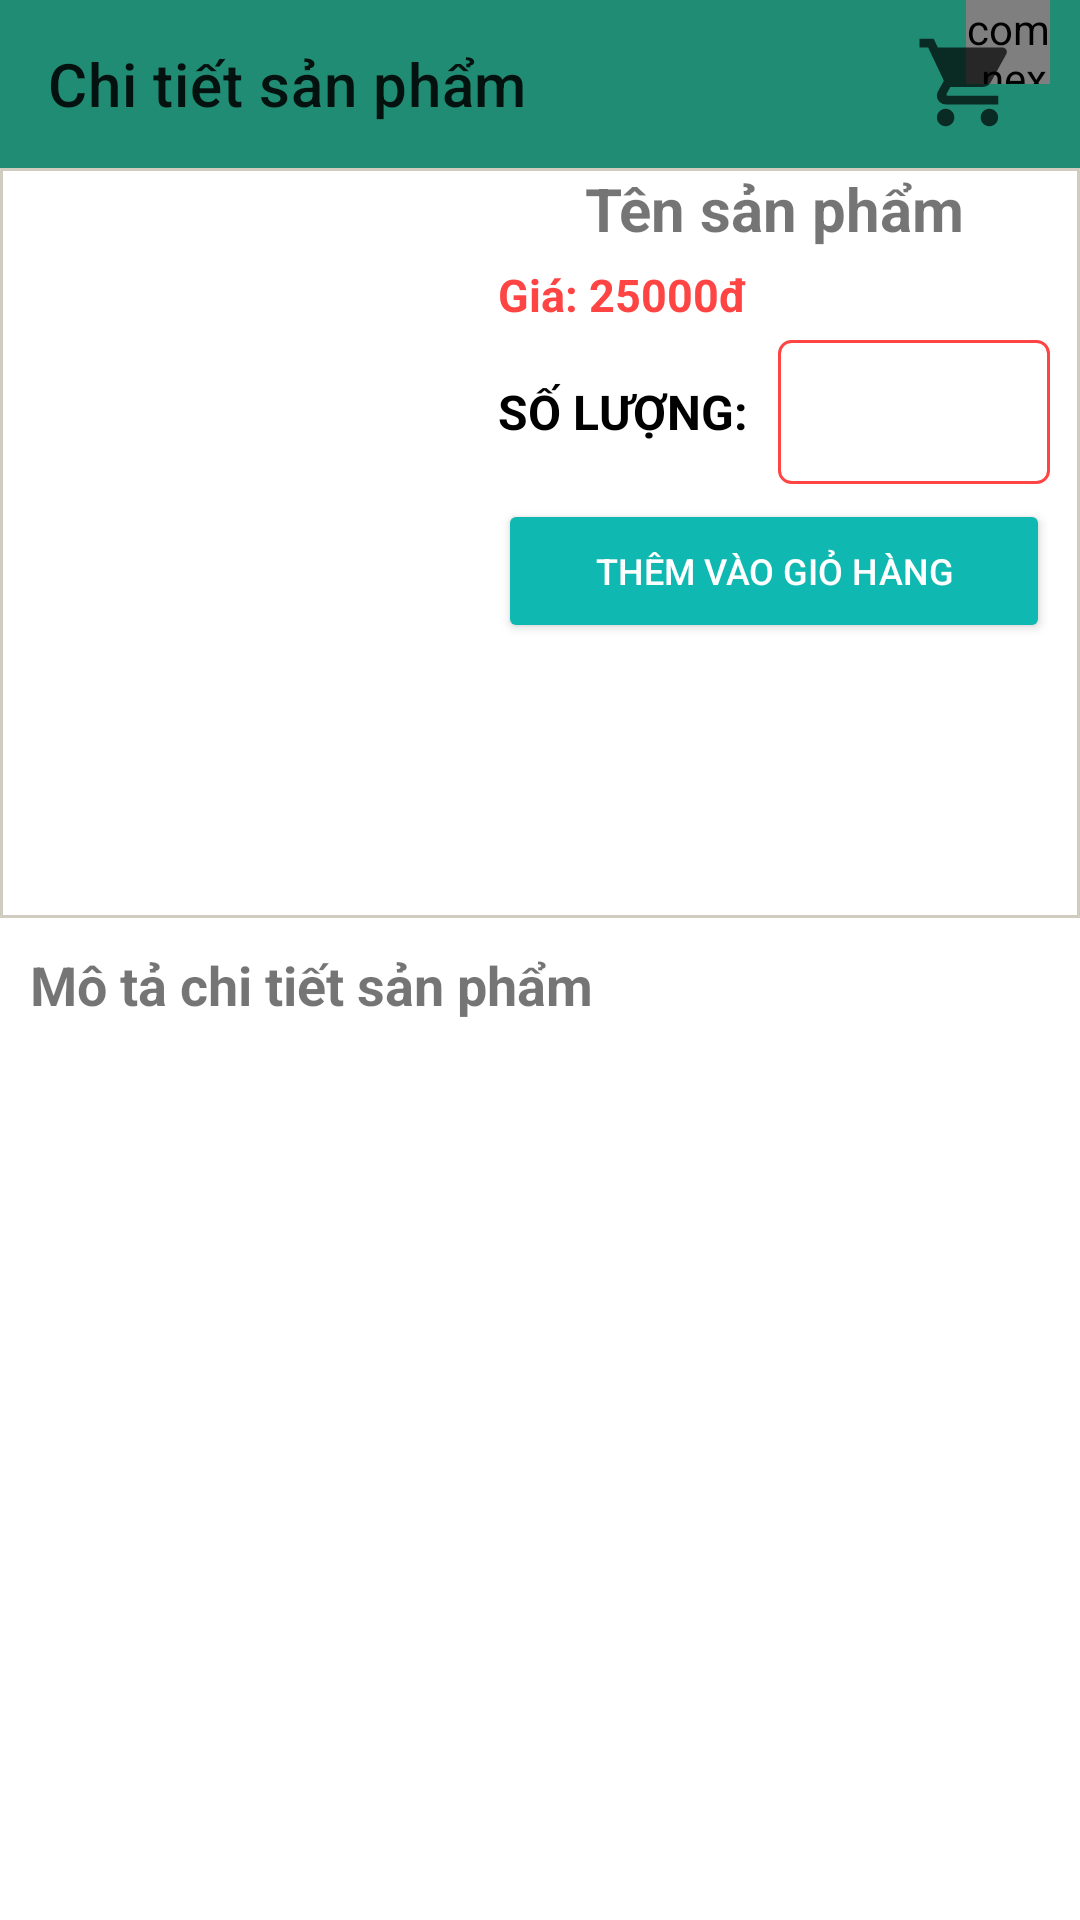

This screen was rendered from an Android layout file. Write that file and the resources it references.
<!-- AndroidManifest.xml: application theme Theme.BTL_banquanao -->
<!-- res/layout/activity_chi_tiet.xml -->
<?xml version="1.0" encoding="utf-8"?>
<androidx.constraintlayout.widget.ConstraintLayout xmlns:android="http://schemas.android.com/apk/res/android"
    xmlns:app="http://schemas.android.com/apk/res-auto"
    xmlns:tools="http://schemas.android.com/tools"
    android:id="@+id/main"
    android:layout_width="match_parent"
    android:layout_height="match_parent"
    tools:context=".Activity.ChiTietActivity"
    android:fitsSystemWindows="true">
    <androidx.appcompat.widget.Toolbar
        android:id="@+id/toolbarchitiet"
        android:background="#218c74"
        app:title="Chi tiết sản phẩm"
        app:layout_constraintTop_toTopOf="parent"
        android:layout_width="match_parent"
        android:layout_height="?attr/actionBarSize">
        <FrameLayout
            android:id="@+id/framegiohang"
            android:layout_marginRight="10dp"
            android:layout_gravity="right"
            android:layout_width="45dp"
            android:layout_height="?attr/actionBarSize">
            <com.nex3z.notificationbadge.NotificationBadge
                android:id="@+id/menu_sl"
                android:layout_gravity="top|right"
                android:layout_width="28dp"
                android:layout_height="28dp"/>
            <ImageView
                android:layout_marginTop="10dp"
                android:src="@drawable/ic_cart_24"
                android:layout_width="35dp"
                android:layout_height="35dp"/>
        </FrameLayout>
    </androidx.appcompat.widget.Toolbar>

    <LinearLayout
        android:id="@+id/layout1"
        android:layout_marginTop="0dp"
        android:orientation="horizontal"
        app:layout_constraintTop_toBottomOf="@+id/toolbarchitiet"
        android:layout_width="match_parent"
        android:layout_height="250dp"
        android:background="@drawable/spinner1">
        <ImageView
            android:id="@+id/imgchitiet"
            android:layout_marginStart="1dp"
            android:src="@drawable/iconnew_h512"
            android:layout_width="150dp"
            android:layout_height="200dp"/>
        <LinearLayout
            android:orientation="vertical"
            android:layout_marginLeft="5dp"
            android:layout_width="match_parent"
            android:layout_height="match_parent">
            <TextView
                android:id="@+id/txttensp"
                android:textSize="20sp"
                android:textStyle="bold"
                android:gravity="center"
                android:text="Tên sản phẩm"
                android:layout_width="match_parent"
                android:layout_height="wrap_content"/>
            <TextView
                android:id="@+id/txtgiasp"
                android:layout_marginTop="5dp"
                android:layout_marginLeft="10dp"
                android:textColor="@android:color/holo_red_light"
                android:textSize="15sp"
                android:textStyle="bold"
                android:text="@string/gi_25000"
                android:layout_width="match_parent"
                android:layout_height="wrap_content"/>
            <LinearLayout
                android:orientation="horizontal"
                android:layout_width="match_parent"
                android:layout_height="wrap_content"
                android:layout_marginTop="5dp"
                android:layout_marginLeft="10dp"
                android:layout_marginRight="10dp">

                <TextView
                    android:id="@+id/txtsize"
                    android:layout_width="wrap_content"
                    android:layout_height="wrap_content"
                    android:textSize="16sp"
                    android:textStyle="bold"
                    android:text="SỐ LƯỢNG:"
                    android:textColor="@color/black"
                    android:layout_gravity="center_vertical" />

                <Spinner
                    android:id="@+id/spinner"
                    android:layout_width="0dp"
                    android:layout_height="wrap_content"
                    android:layout_marginStart="10dp"
                    android:layout_marginEnd="0dp"
                    android:layout_weight="1"
                    android:background="@drawable/spinner"
                    android:gravity="center"
                    android:minHeight="48dp" />
            </LinearLayout>











            <Button
                android:id="@+id/btnthemvaogiohang"
                android:layout_marginStart="10dp"
                android:layout_marginEnd="10dp"
                android:layout_marginTop="5dp"
                android:backgroundTint="#0fb9b1"
                android:textSize="12sp"
                android:textColor="@color/white"
                android:text="@string/th_m_v_o_gi_h_ng"
                android:layout_width="match_parent"
                android:layout_height="wrap_content"/>
        </LinearLayout>
    </LinearLayout>
    <LinearLayout
        android:orientation="vertical"
        android:layout_marginTop="5dp"
        app:layout_constraintTop_toBottomOf="@+id/layout1"
        app:layout_constraintBottom_toBottomOf="parent"
        android:layout_width="match_parent"
        android:layout_height="0dp">
        <TextView
            android:layout_marginTop="5dp"
            android:layout_marginLeft="10dp"
            android:textSize="18sp"
            android:textStyle="bold"
            android:text="Mô tả chi tiết sản phẩm"
            android:layout_width="match_parent"
            android:layout_height="wrap_content"/>
        <ScrollView
            android:layout_width="match_parent"
            android:layout_height="wrap_content">
            <TextView
                android:id="@+id/txtmotachitiet"
                android:layout_marginTop="5dp"
                android:layout_marginLeft="10dp"
                android:layout_width="match_parent"
                android:layout_height="wrap_content"/>
        </ScrollView>
    </LinearLayout>
</androidx.constraintlayout.widget.ConstraintLayout>
<!-- resources referenced by this layout -->
<resources>
  <color name="black">#FF000000</color>
  <color name="white">#FFFFFFFF</color>
  <!-- drawable ic_cart_24 (drawable) -->
  <vector xmlns:android="http://schemas.android.com/apk/res/android" android:height="24dp" android:tint="#000000" android:viewportHeight="24" android:viewportWidth="24" android:width="24dp">
        
      <path android:fillColor="@android:color/white" android:fillAlpha="0.7" android:pathData="M7,18c-1.1,0 -1.99,0.9 -1.99,2S5.9,22 7,22s2,-0.9 2,-2 -0.9,-2 -2,-2zM1,2v2h2l3.6,7.59 -1.35,2.45c-0.16,0.28 -0.25,0.61 -0.25,0.96 0,1.1 0.9,2 2,2h12v-2L7.42,15c-0.14,0 -0.25,-0.11 -0.25,-0.25l0.03,-0.12 0.9,-1.63h7.45c0.75,0 1.41,-0.41 1.75,-1.03l3.58,-6.49c0.08,-0.14 0.12,-0.31 0.12,-0.48 0,-0.55 -0.45,-1 -1,-1L5.21,4l-0.94,-2L1,2zM17,18c-1.1,0 -1.99,0.9 -1.99,2s0.89,2 1.99,2 2,-0.9 2,-2 -0.9,-2 -2,-2z"/>
      
  </vector>
  <!-- drawable spinner (drawable) -->
  <?xml version="1.0" encoding="utf-8"?>
  <shape xmlns:android="http://schemas.android.com/apk/res/android">
      <solid android:color="@android:color/transparent"/>
      <corners android:radius="4dp"/>
      <stroke android:width="1dp"
          android:color="@android:color/holo_red_light" />
  </shape>
  <!-- drawable spinner1 (drawable) -->
  <?xml version="1.0" encoding="utf-8"?>
  <shape xmlns:android="http://schemas.android.com/apk/res/android">
      <solid android:color="@android:color/transparent"/>
      <corners android:radius="0dp"/>
      <stroke android:width="1dp"
          android:color="#d1ccc0" />
  </shape>
  <string name="gi_25000">Giá: 25000đ</string>
  <string name="th_m_v_o_gi_h_ng">Thêm vào giỏ hàng</string>
  <style name="Theme.BTL_banquanao" parent="Base.Theme.BTL_banquanao" />
  <style name="Base.Theme.BTL_banquanao" parent="Theme.MaterialComponents.DayNight.NoActionBar">
          
          <item name="colorPrimary">@color/purple_500</item>
          <item name="colorPrimaryVariant">@color/purple_700</item>
          <item name="colorOnPrimary">@color/white</item>
          <item name="colorSecondary">@color/teal_200</item>
          <item name="colorSecondaryVariant">@color/teal_700</item>
          <item name="colorOnSecondary">@color/black</item>
          
          <item name="android:windowTranslucentStatus">true</item>
          <item name="android:statusBarColor" tools:targetApi="l">?attr/colorPrimaryVariant</item>
  
      </style>
  <color name="purple_500">#9C27B0</color>
  <color name="purple_700">#7B1FA2</color>
  <color name="teal_200">#80CBC4</color>
  <color name="teal_700">#00796B</color>
</resources>
